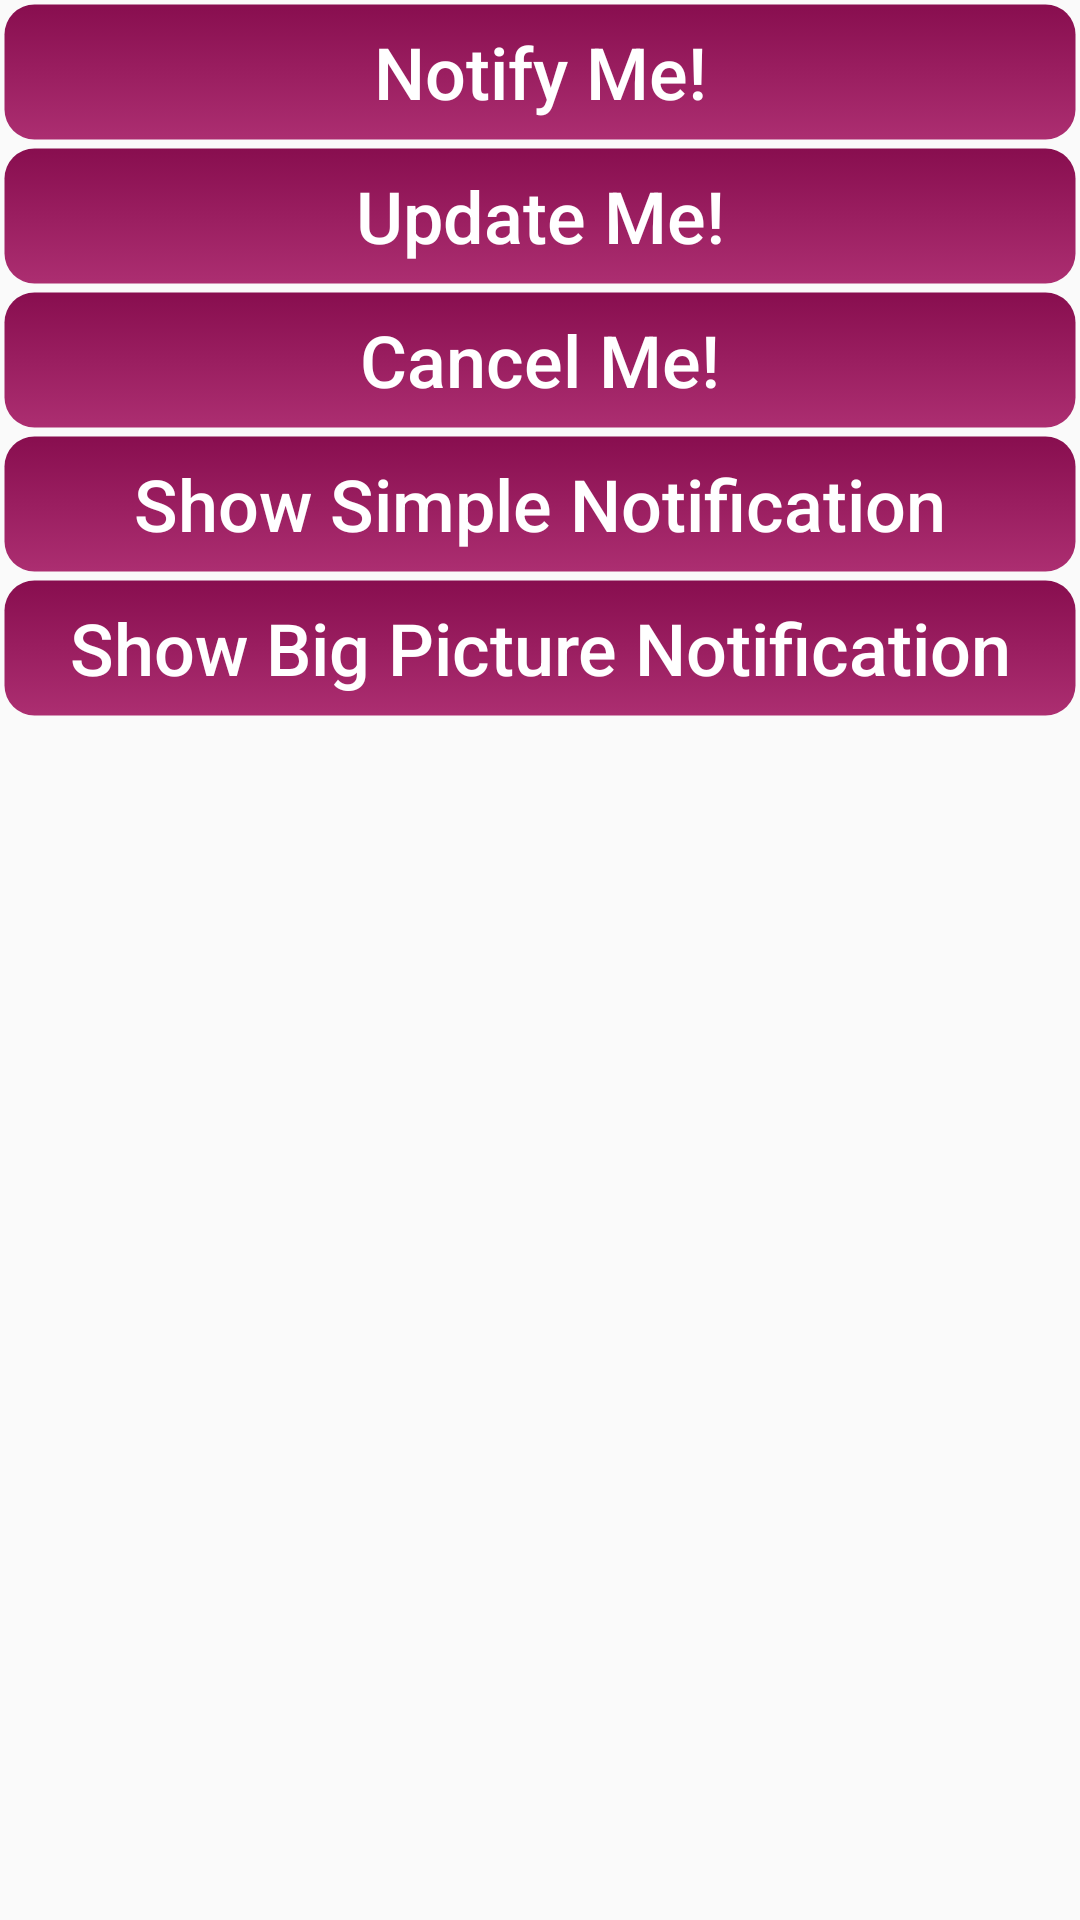

Layout XML and referenced resources for this Android screen:
<!-- AndroidManifest.xml: application theme StyledActivity -->
<!-- res/layout/activity_start_notification.xml -->
<?xml version="1.0" encoding="utf-8"?>
<LinearLayout xmlns:android="http://schemas.android.com/apk/res/android"
    xmlns:tools="http://schemas.android.com/tools"
    android:layout_width="match_parent"
    android:layout_height="match_parent"
    android:orientation="vertical"
    tools:context=".StartNotificationActivity">

    <Button
        android:id="@+id/notify"
        android:layout_width="match_parent"
        android:layout_height="wrap_content"
        android:background="@drawable/rounded_butoon"
        android:text="@string/notify_me"
        android:textColor="#fff" />

    <Button
        android:id="@+id/update"
        android:layout_width="match_parent"
        android:layout_height="wrap_content"
        android:background="@drawable/rounded_butoon"
        android:text="@string/update_me"
        android:textColor="#fff" />

    <Button
        android:id="@+id/cancel"
        android:layout_width="match_parent"
        android:layout_height="wrap_content"
        android:background="@drawable/rounded_butoon"
        android:text="@string/cancel_me"
        android:textColor="#fff" />

    <Button
        android:id="@+id/button11"
        android:layout_width="match_parent"
        android:layout_height="wrap_content"
        android:background="@drawable/rounded_butoon"
        android:onClick="showSimpleNotification"
        android:text="Show Simple Notification"
        android:textColor="#fff" />

    <Button
        android:id="@+id/button12"
        android:layout_width="match_parent"
        android:layout_height="wrap_content"
        android:background="@drawable/rounded_butoon"
        android:onClick="showBigPictureNotification"
        android:text="Show Big Picture Notification"
        android:textColor="#fff" />


</LinearLayout>
<!-- resources referenced by this layout -->
<resources>
  <!-- drawable rounded_butoon (drawable) -->
  <selector xmlns:android="http://schemas.android.com/apk/res/android">
      
      <item android:state_enabled="false">
          <shape android:shape="rectangle">
              <corners android:radius="16dp" />
              <solid android:color="#CCCCC4" />
              <stroke android:width="2dp" android:color="#CCCCC4" />
          </shape>
      </item>
  
      
      <item android:state_pressed="false">
          <shape android:shape="rectangle">
              <corners android:radius="10sp"></corners>
              <stroke android:width="3sp" android:color="#00FF0000"></stroke>
              <gradient android:angle="270" android:endColor="#AC2E71" android:startColor="#880e4f"></gradient>
          </shape>
      </item>
  
      
      <item android:state_pressed="true">
          <shape android:shape="rectangle">
              <gradient android:angle="270" android:endColor="#008577" android:startColor="#00574a"></gradient>
              <corners android:radius="10sp"></corners>
              <stroke android:width="3sp" android:color="#00FF0000"></stroke>
          </shape>
      </item>
  
  </selector>
  <string name="cancel_me">Cancel Me!</string>
  <string name="notify_me">Notify Me!</string>
  <string name="update_me">Update Me!</string>
  <style name="StyledActivity" parent="Theme.AppCompat.Light.DarkActionBar">
          
          <item name="colorPrimary">#880e4f</item>
          <item name="colorPrimaryDark">#560027</item>
          <item name="android:textColorPrimary">#883997</item>
          <item name="colorControlNormal">#d32f2f</item>
          <item name="colorAccent">#ba68c8</item>
          <item name="android:textSize">24sp</item>
          <item name="android:textViewStyle">@style/TextViewStyle</item>
          <item name="android:textAllCaps">false</item>
      </style>
  <style name="TextViewStyle">
          <item name="android:textSize">24sp</item>
          <item name="android:textColor">#880e4f</item>
      </style>
</resources>
